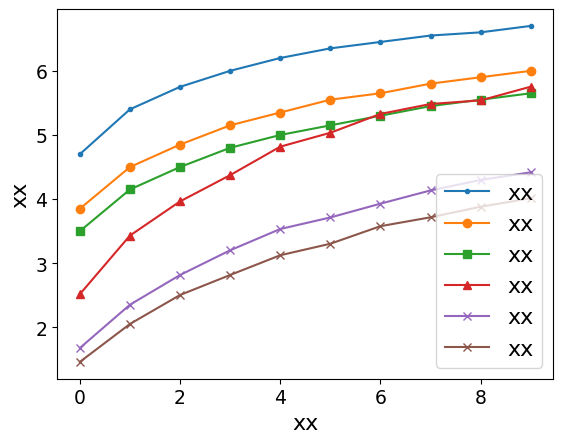

Generate this figure with matplotlib:
import matplotlib.pyplot as plt
import matplotlib
import numpy as np

# 预设字体格式，并传给rc方法
font = {'family': 'SimHei', "size":16}
matplotlib.rc('font', **font)  # 一次定义终身使用
# 四组数据

P_0_v = [4.6999999999999975, 5.399999999999995, 5.749999999999994, 5.999999999999993, 6.199999999999992, 6.349999999999992, 6.449999999999991, 6.549999999999991, 6.599999999999991, 6.69999999999999]
P_1_v = [3.85, 4.499999999999998, 4.849999999999997, 5.149999999999996, 5.349999999999995, 5.5499999999999945, 5.649999999999994, 5.799999999999994, 5.899999999999993, 5.999999999999993]
P_2_v = [3.5000000000000013, 4.1499999999999995, 4.499999999999998, 4.799999999999997, 4.9999999999999964, 5.149999999999996, 5.299999999999995, 5.449999999999995, 5.5499999999999945, 5.6499999999999945]
p_j_vop_v = np.array([
    [2.517926422840331, 1.678744328339085, 1.462120951715708],
    [3.431522475471561, 2.35364085553386, 2.0535605342487186],
    [3.9643248234966295, 2.817031123407888, 2.50519438871401],
    [4.373766866663001, 3.202067837536775, 2.8174335333296554],
    [4.8175818167722735, 3.5342446843355146, 3.124898889942987],
    [5.034488028761098, 3.7140247082977567, 3.304378138651184],
    [5.328026406314095, 3.9291777221035478, 3.5782740478235073],
    [5.483151649160861, 4.135671543060038, 3.7167155164861647],
    [5.53939181470748, 4.298251598990963, 3.881357416673049],
    [5.752646808471435, 4.418060342305983, 4.013635563544916]
])

p_0_vop_v,p_1_vop_v,p_2_vop_v=p_j_vop_v[:, 0],p_j_vop_v[:, 1],p_j_vop_v[:, 2]

# 绘制折线图
plt.plot(range(len(P_0_v)), P_0_v, label='xx', marker='.')
plt.plot(range(len(P_1_v)), P_1_v, label='xx', marker='o')
plt.plot(range(len(P_2_v)), P_2_v, label='xx', marker='s')
plt.plot(range(len(p_0_vop_v)), p_0_vop_v, label='xx', marker='^')
plt.plot(range(len(p_1_vop_v)), p_1_vop_v, label='xx', marker='x')
plt.plot(range(len(p_2_vop_v)), p_2_vop_v, label='xx', marker='x')
# 添加图例
plt.legend()

# 添加标题和轴标签
plt.xlabel('xx', fontsize=16)
plt.ylabel('xx', fontsize=16)
plt.xticks(fontsize=13.5)  # 修改x轴刻度字体大小
plt.yticks(fontsize=13.5)  # 修改y轴刻度字体大小
# 添加图例并设置字体大小
plt.legend(fontsize='16')
# 显示图形

plt.show()
